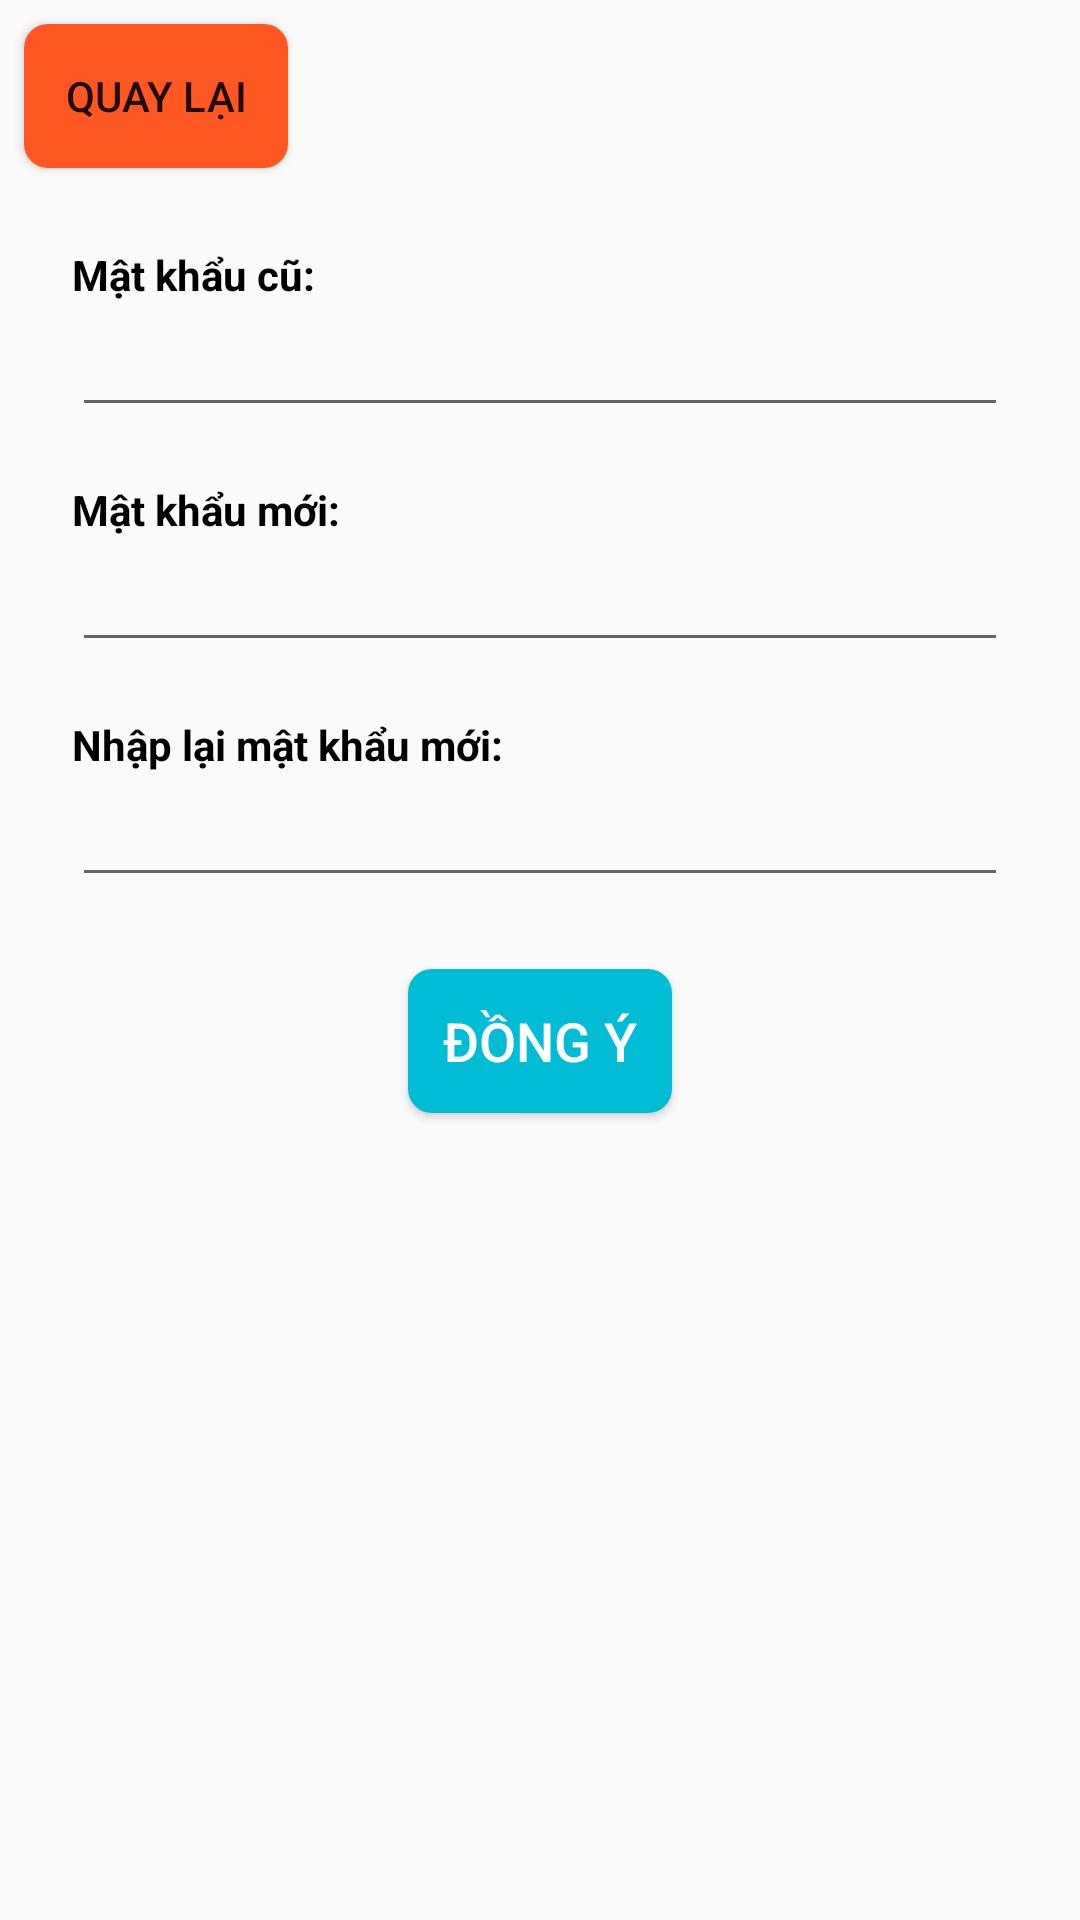

Write the Android layout XML for this screen, with the resource values it uses.
<!-- AndroidManifest.xml: application theme Theme.LibraryManagerment -->
<!-- res/layout/activity_password.xml -->
<?xml version="1.0" encoding="utf-8"?>
<LinearLayout xmlns:android="http://schemas.android.com/apk/res/android"
    xmlns:app="http://schemas.android.com/apk/res-auto"
    xmlns:tools="http://schemas.android.com/tools"
    android:layout_width="match_parent"
    android:layout_height="match_parent"
    android:orientation="vertical"
    android:gravity="top"
    android:layout_marginBottom="160dp"
    tools:context=".view.doimatkhau.ChangePasswordActivity">
    <Button
        android:layout_gravity="top"
        android:id="@+id/btn_back_change_password"
        android:layout_width="wrap_content"
        android:text="Quay lại"
        android:layout_margin="8dp"
        android:background="@drawable/style_radius_1"
        android:layout_marginBottom="150dp"
        android:layout_height="wrap_content"/>

    <LinearLayout
        android:orientation="vertical"
        android:layout_width="match_parent"
        android:layout_marginTop="18dp"
        android:layout_marginHorizontal="24dp"
        android:layout_height="wrap_content">
        <TextView
            android:text="Mật khẩu cũ: "
            android:textColor="@color/black"
            android:textStyle="bold"
            android:textSize="14sp"
            android:layout_width="wrap_content"
            android:layout_height="wrap_content"/>
        <EditText
            android:id="@+id/edt_change_password_pass_word_old"
            android:layout_width="match_parent"
            android:layout_height="wrap_content"
            android:drawablePadding="12dp"
            />
    </LinearLayout>
    <LinearLayout
        android:orientation="vertical"
        android:layout_width="match_parent"
        android:layout_marginTop="18dp"
        android:layout_marginHorizontal="24dp"
        android:layout_height="wrap_content">
        <TextView
            android:text="Mật khẩu mới: "
            android:textColor="@color/black"
            android:textStyle="bold"
            android:textSize="14sp"
            android:layout_width="wrap_content"
            android:layout_height="wrap_content"/>
        <EditText
            android:id="@+id/edt_change_password_pass_word_new"
            android:layout_width="match_parent"
            android:layout_height="wrap_content"
            android:drawablePadding="12dp"
            />
    </LinearLayout>
    <LinearLayout
        android:orientation="vertical"
        android:layout_width="match_parent"
        android:layout_marginTop="18dp"
        android:layout_marginHorizontal="24dp"
        android:layout_height="wrap_content">
        <TextView
            android:text="Nhập lại mật khẩu mới: "
            android:textColor="@color/black"
            android:textStyle="bold"
            android:textSize="14sp"
            android:layout_width="wrap_content"
            android:layout_height="wrap_content"/>
        <EditText
            android:id="@+id/edt_change_password_pass_word_re_new"
            android:layout_width="match_parent"
            android:layout_height="wrap_content"
            android:drawablePadding="12dp"
            />
    </LinearLayout>
    <Button
        android:id="@+id/btn_change_password_accept"
        android:layout_width="wrap_content"
        android:textColor="@color/white"
        android:textSize="18sp"
        android:layout_marginTop="24dp"
        android:background="@drawable/style_radius_3"
        android:layout_height="wrap_content"
        android:layout_gravity="center_horizontal"
        android:text="Đồng ý" />
</LinearLayout>
<!-- resources referenced by this layout -->
<resources>
  <color name="black">#FF000000</color>
  <color name="white">#FFFFFFFF</color>
  <!-- drawable style_radius_1 (drawable) -->
  <?xml version="1.0" encoding="utf-8"?>
  <selector xmlns:android="http://schemas.android.com/apk/res/android">
      <item>
          <shape>
              <solid android:color="#FF5722"/>
              <corners android:radius="8dp"/>
          </shape>
      </item>
  </selector>
  <!-- drawable style_radius_3 (drawable) -->
  <?xml version="1.0" encoding="utf-8"?>
  <selector xmlns:android="http://schemas.android.com/apk/res/android">
      <item>
          <shape>
              <solid android:color="#00BCD4"/>
              <corners android:radius="8dp"/>
          </shape>
      </item>
  </selector>
  <style name="Theme.LibraryManagerment" parent="Theme.AppCompat.DayNight.NoActionBar">
          
          <item name="colorPrimary">@color/purple_500</item>
          <item name="colorPrimaryVariant">@color/purple_700</item>
          <item name="colorOnPrimary">@color/white</item>
          
          <item name="colorSecondary">@color/teal_200</item>
          <item name="colorSecondaryVariant">@color/teal_700</item>
          <item name="colorOnSecondary">@color/black</item>
          
          <item name="android:statusBarColor" tools:targetApi="l">?attr/colorPrimaryVariant</item>
          
      </style>
  <color name="purple_500">#FF6200EE</color>
  <color name="purple_700">#FF3700B3</color>
  <color name="teal_200">#FF03DAC5</color>
  <color name="teal_700">#FF018786</color>
</resources>
